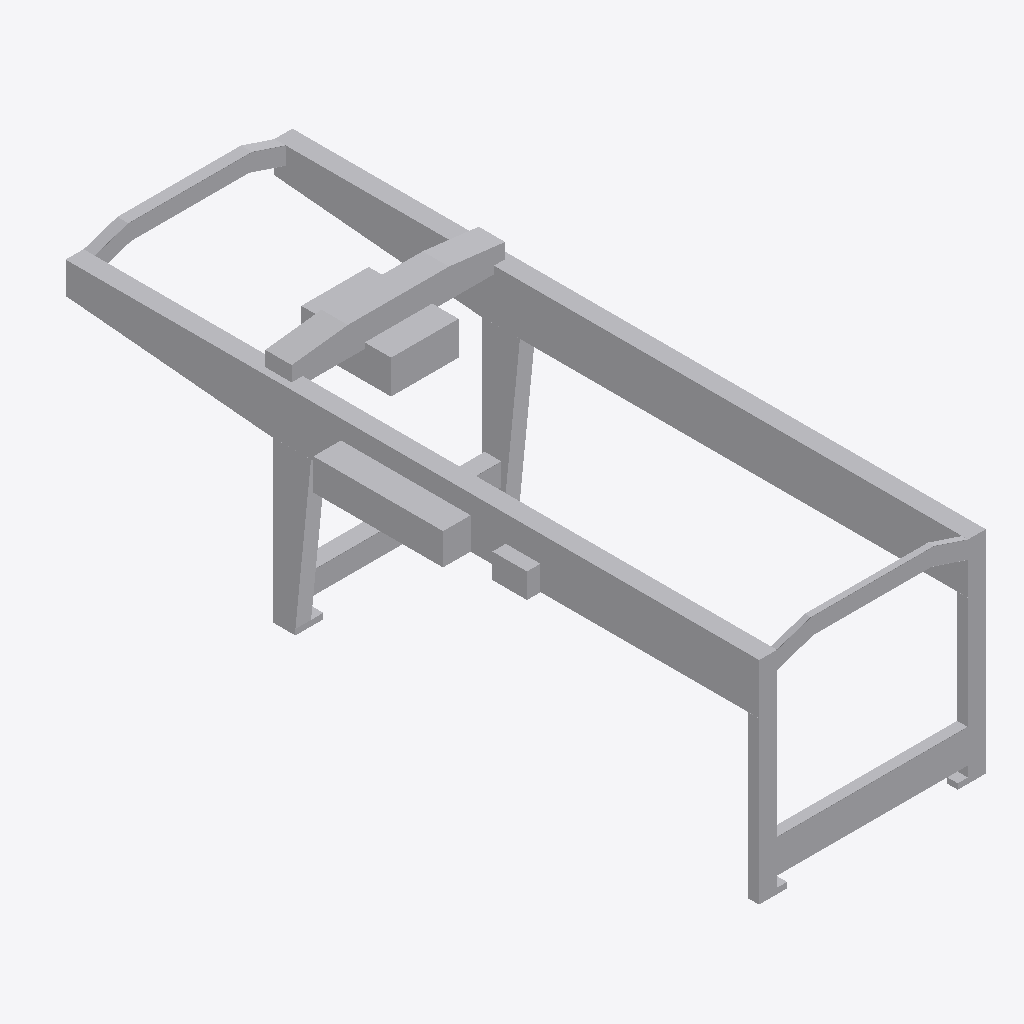
Isometric view of an IFC building model (IFC-SPF (STEP), schema IFC2X3, length unit metre), seen from the south-west, elements coloured by IFC class: 1 other element (light grey).
Extent 22.7 m × 61.8 m × 20.8 m (x, y, z). Elements (1): 1 IfcBuildingElementPart.

HEADER;
FILE_DESCRIPTION(('IFC 2x3 Building Model'),'2;1');
FILE_NAME('','',(''),(''),'','','');
FILE_SCHEMA(('IFC2X3'));
ENDSEC;
DATA;
#7=IFCPROJECT('2bWXv0k3X7RAhkB5F31DJM',$,'PortDeBarcelona','',$,$,$,(#14),#8);
#20=IFCSITE('33HawFj2f3KfLZcQGJvDia',$,'PortDeBarcelona',$,$,#21,$,$,.ELEMENT.,(40,1,1,200000),(-105,-16,-58,-800000),0.0,'',$);
#6036=IFCBUILDINGELEMENTPART('2WjrPN62HFzPoRhoUwfTj0',$,'APBCN-POR-ELE-Transtainer_Tipo 1_LOD3','',$,#6037,#6042,$);
ENDSEC;
